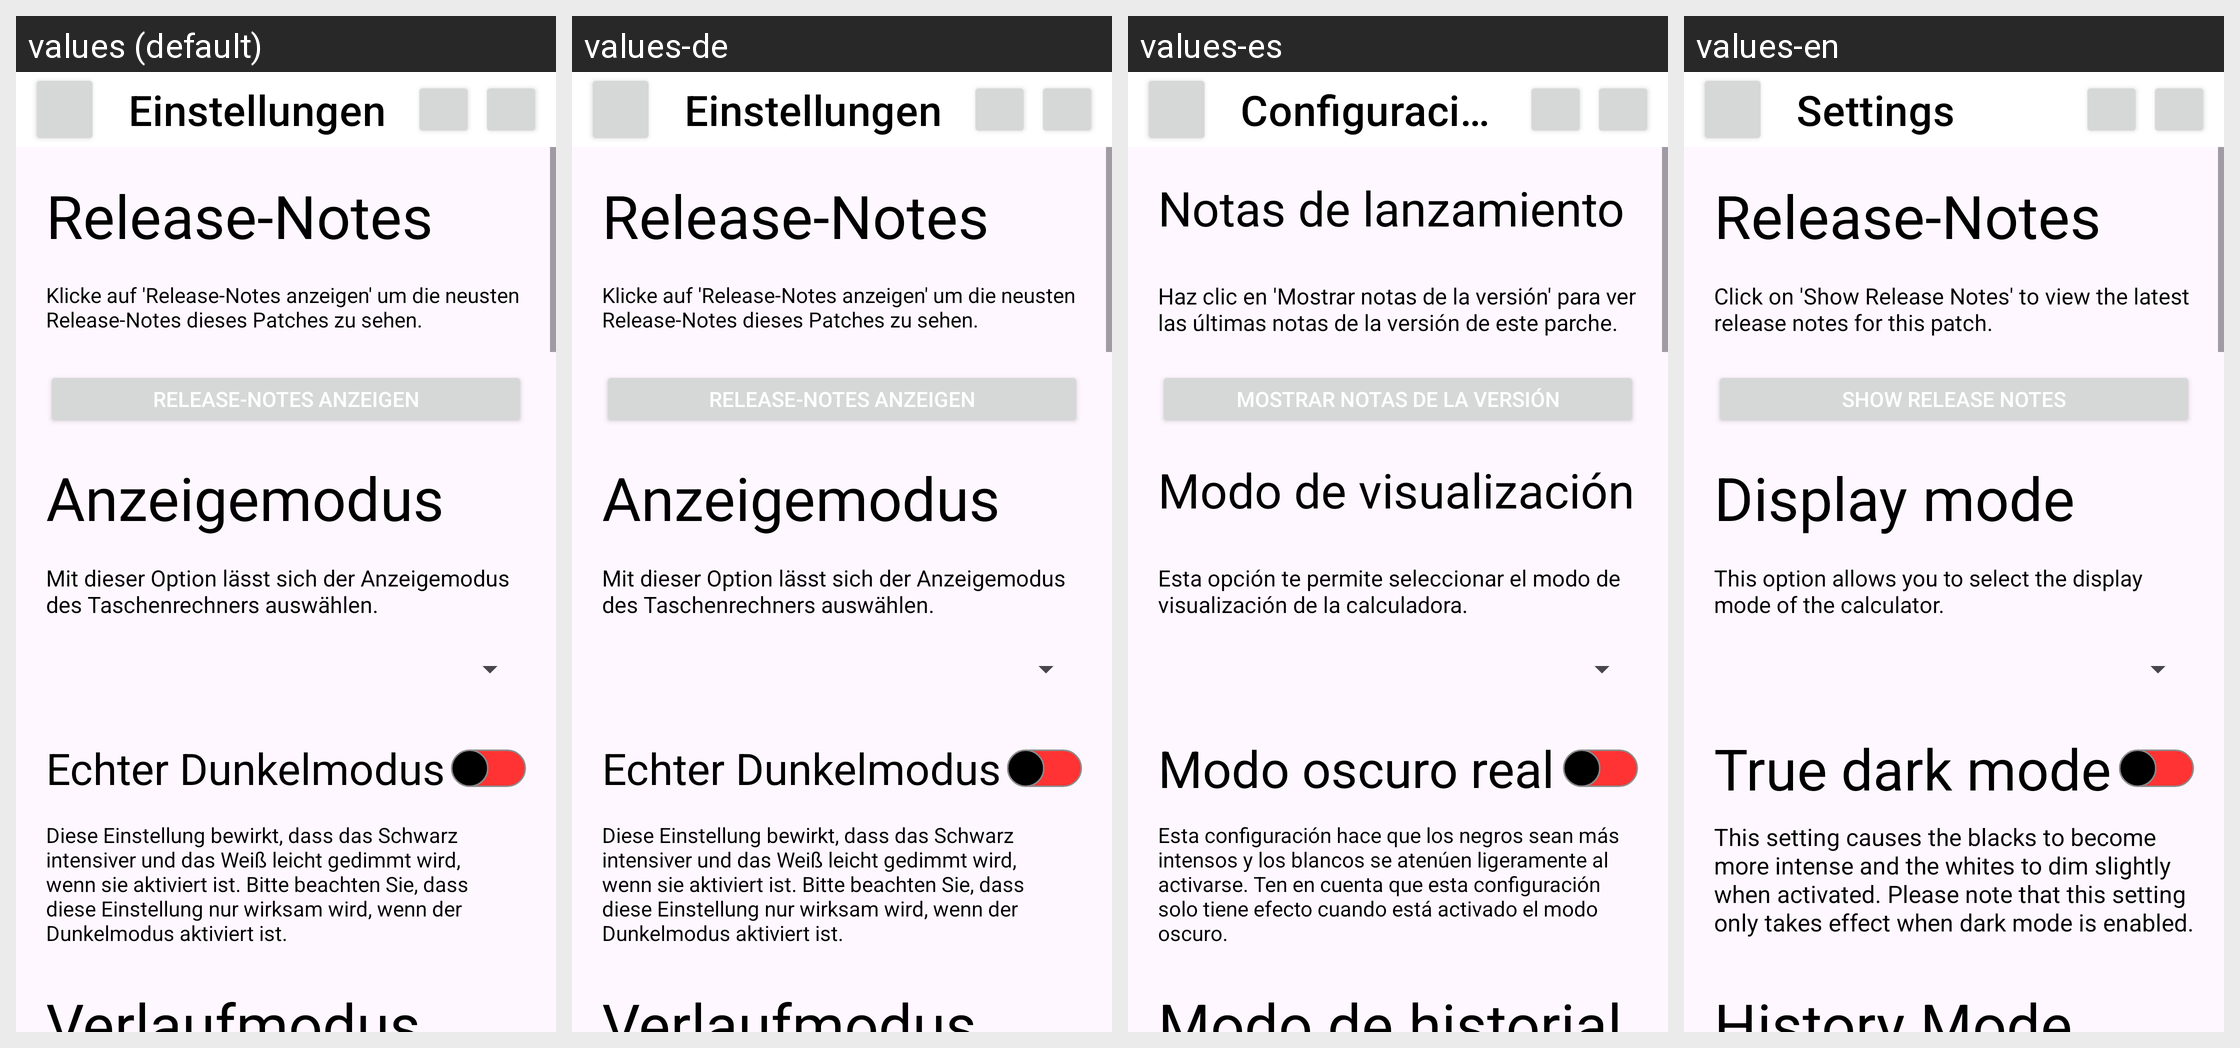

Here is an Android app screen in its default locale and in the app's own translations. Write out the translated-string differences for the strings that appear on this screen.
Android screen res/layout/settings.xml rendered under 4 locales, left to right: values (default), values-de, values-es, values-en. Device: Nexus 5 (rendered at 1080×1920; each locale shown at half size, 540×960, under a caption strip naming it); theme Theme.RechenMax.
Other locales in the repository, not shown: values-fr.
Strings drawn on this screen, with the default value and each locale's value (text and hints the layout hard-codes, and strings that could not be matched under every locale, appear in the picture but are not listed):

settings
  values: Einstellungen
  values-de: Einstellungen
  values-es: Configuración
  values-en: Settings

releasenotes
  values: Release-Notes
  values-de: Release-Notes
  values-es: Notas de lanzamiento
  values-en: Release-Notes

releaseNotesDescription
  values: Klicke auf 'Release-Notes anzeigen' um die neusten Release-Notes dieses Patches zu sehen.
  values-de: Klicke auf 'Release-Notes anzeigen' um die neusten Release-Notes dieses Patches zu sehen.
  values-es: Haz clic en 'Mostrar notas de la versión' para ver las últimas notas de la versión de este parche.
  values-en: Click on 'Show Release Notes' to view the latest release notes for this patch.

showReleaseNotes
  values: Release-Notes anzeigen
  values-de: Release-Notes anzeigen
  values-es: Mostrar notas de la versión
  values-en: Show Release Notes

displayMode
  values: Anzeigemodus
  values-de: Anzeigemodus
  values-es: Modo de visualización
  values-en: Display mode

displayModeText
  values: Mit dieser Option lässt sich der Anzeigemodus des Taschenrechners auswählen.
  values-de: Mit dieser Option lässt sich der Anzeigemodus des Taschenrechners auswählen.
  values-es: Esta opción te permite seleccionar el modo de visualización de la calculadora.
  values-en: This option allows you to select the display mode of the calculator.

trueDarkmode
  values: Echter Dunkelmodus
  values-de: Echter Dunkelmodus
  values-es: Modo oscuro real
  values-en: True dark mode

trueDarkmodeText
  values: Diese Einstellung bewirkt, dass das Schwarz intensiver und das Weiß leicht gedimmt wird, wenn sie aktiviert ist. Bitte beachten Sie, dass diese Einstellung nur wirksam wird, wenn der Dunkelmodus aktiviert ist.
  values-de: Diese Einstellung bewirkt, dass das Schwarz intensiver und das Weiß leicht gedimmt wird, wenn sie aktiviert ist. Bitte beachten Sie, dass diese Einstellung nur wirksam wird, wenn der Dunkelmodus aktiviert ist.
  values-es: Esta configuración hace que los negros sean más intensos y los blancos se atenúen ligeramente al activarse. Ten en cuenta que esta configuración solo tiene efecto cuando está activado el modo oscuro.
  values-en: This setting causes the blacks to become more intense and the whites to dim slightly when activated. Please note that this setting only takes effect when dark mode is enabled.

historyModeTitle
  values: Verlaufmodus
  values-de: Verlaufmodus
  values-es: Modo de historial
  values-en: History Mode
